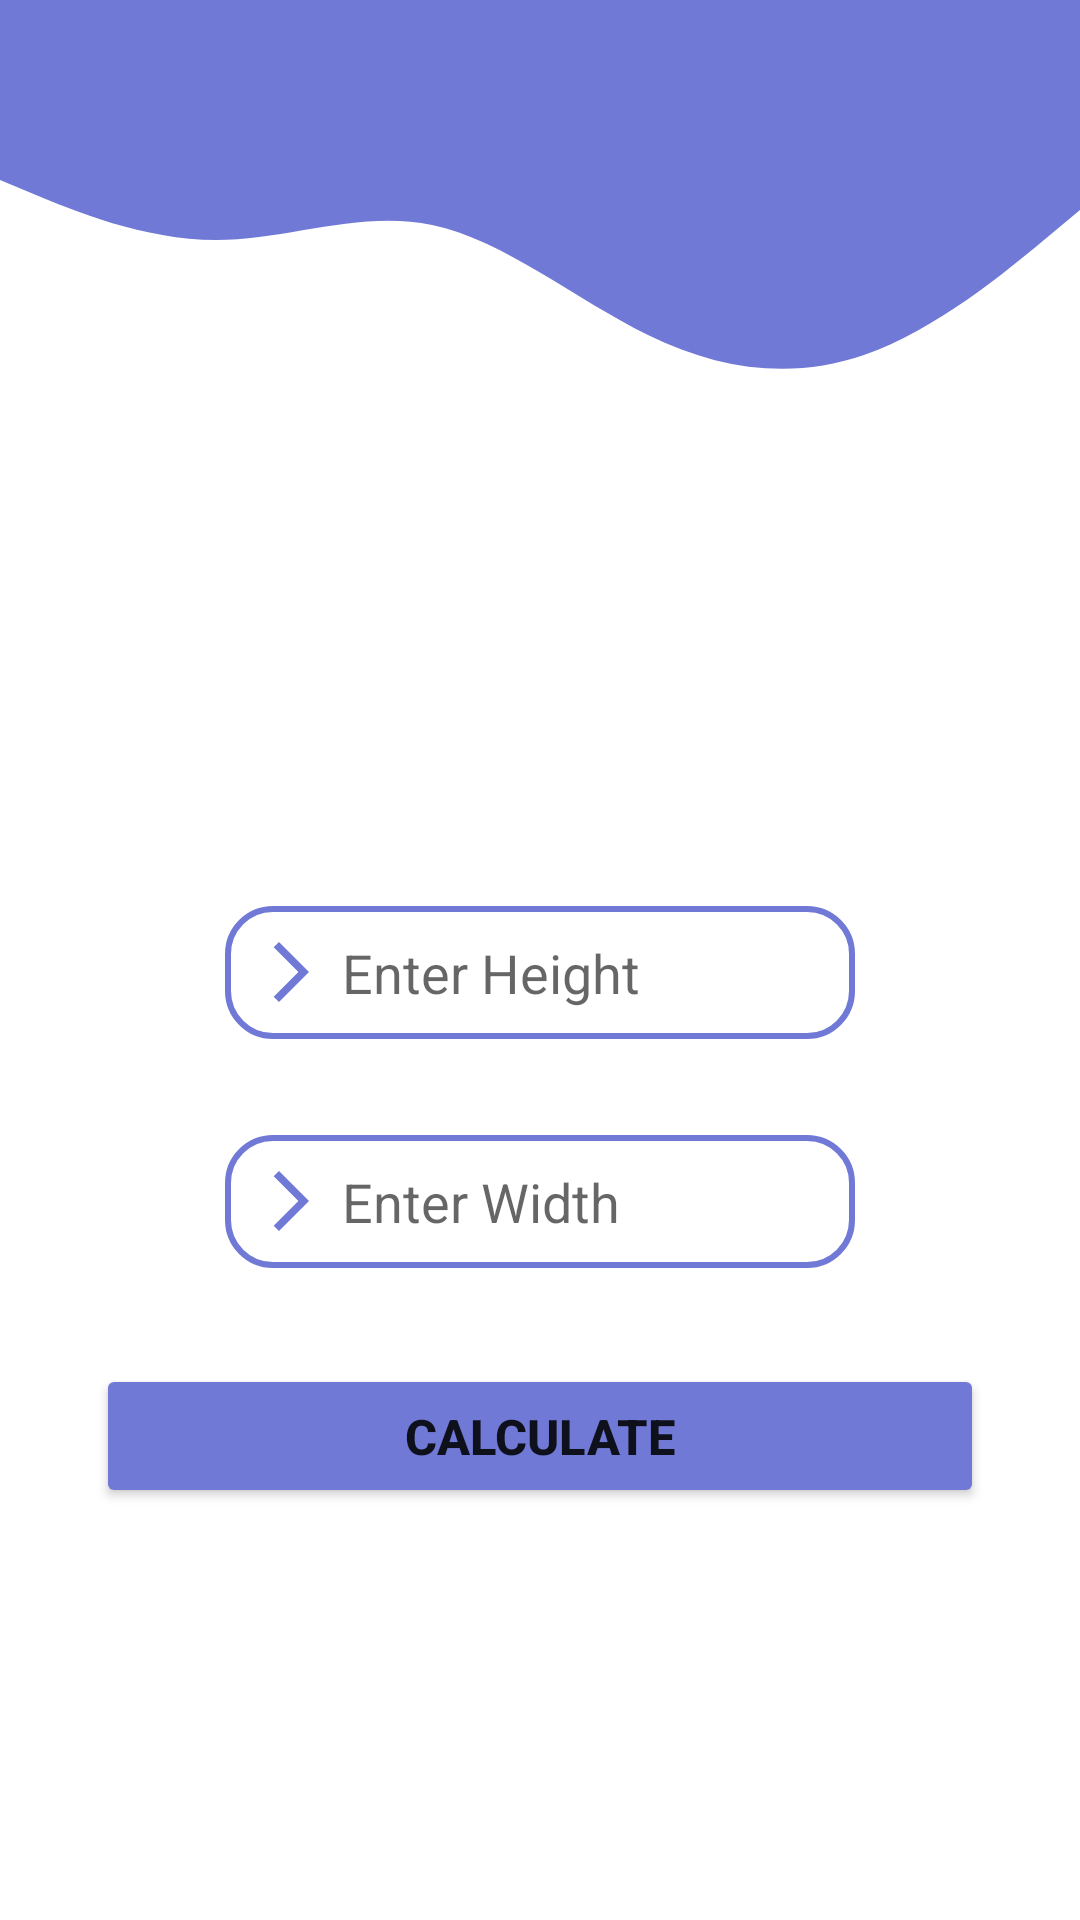

Here is an Android app screen rendered from its layout file. Give the layout XML and the strings, colors and styles it references.
<!-- AndroidManifest.xml: application theme Theme.Calarea -->
<!-- res/layout/activity_square_page.xml -->
<?xml version="1.0" encoding="utf-8"?>
<androidx.constraintlayout.widget.ConstraintLayout xmlns:android="http://schemas.android.com/apk/res/android"
    xmlns:app="http://schemas.android.com/apk/res-auto"
    xmlns:tools="http://schemas.android.com/tools"
    android:layout_width="match_parent"
    android:layout_height="match_parent"
    tools:context=".square_page">

    <View
        android:id="@+id/titleBar"
        android:layout_width="match_parent"
        android:layout_height="50dp"
        android:background="@color/primaryColor"
        app:layout_constraintEnd_toEndOf="parent"
        app:layout_constraintStart_toStartOf="parent"
        app:layout_constraintTop_toTopOf="parent" />

    <ImageView
        android:id="@+id/btn_back"
        android:layout_width="30dp"
        android:layout_height="30dp"
        android:background="@drawable/ic_back_btn"
        android:layout_marginTop="10dp"
        android:layout_marginLeft="10dp"
        app:layout_constraintStart_toStartOf="@id/titleBar"
        app:layout_constraintTop_toTopOf="@id/titleBar"/>

    <View
        android:id="@+id/view"
        android:layout_width="match_parent"
        android:layout_height="100dp"
        android:background="@drawable/ic_wave"
        app:layout_constraintEnd_toEndOf="parent"
        app:layout_constraintStart_toStartOf="parent"
        app:layout_constraintTop_toBottomOf="@id/titleBar"/>

    <EditText
        android:id="@+id/et_length_square"
        android:layout_width="wrap_content"
        android:layout_height="wrap_content"
        android:layout_marginLeft="32dp"
        android:layout_marginTop="152dp"
        android:layout_marginRight="32dp"
        android:background="@drawable/edit_text_bg"
        android:drawableLeft="@drawable/ic_text_icon"
        android:drawablePadding="5dp"
        android:ems="10"
        android:hint="Enter Height"
        android:inputType="numberDecimal"
        android:padding="10dp"
        app:layout_constraintEnd_toEndOf="parent"
        app:layout_constraintStart_toStartOf="parent"
        app:layout_constraintTop_toBottomOf="@+id/view"/>

    <EditText
        android:id="@+id/et_width_square"
        android:layout_width="wrap_content"
        android:layout_height="wrap_content"
        android:layout_marginLeft="32dp"
        android:layout_marginTop="32dp"
        android:layout_marginRight="32dp"
        android:background="@drawable/edit_text_bg"
        android:drawableLeft="@drawable/ic_text_icon"
        android:drawablePadding="5dp"
        android:ems="10"
        android:hint="Enter Width"
        android:inputType="numberDecimal"
        android:padding="10dp"
        app:layout_constraintEnd_toEndOf="parent"
        app:layout_constraintStart_toStartOf="parent"
        app:layout_constraintTop_toBottomOf="@+id/et_length_square"/>

    <Button
        android:id="@+id/btn_calc_square"
        android:layout_width="match_parent"
        android:layout_height="wrap_content"
        android:layout_marginLeft="32dp"
        android:layout_marginTop="32dp"
        android:layout_marginRight="32dp"
        android:backgroundTint="@color/primaryColor"
        android:text="Calculate"
        android:textSize="8pt"
        android:textStyle="bold"
        app:layout_constraintEnd_toEndOf="parent"
        app:layout_constraintStart_toStartOf="parent"
        app:layout_constraintTop_toBottomOf="@+id/et_width_square" />

    <TextView
        android:id="@+id/tv_result_square"
        android:layout_width="wrap_content"
        android:layout_height="wrap_content"
        android:layout_marginTop="50dp"
        android:textSize="12pt"
        android:textStyle="bold"
        app:layout_constraintEnd_toEndOf="parent"
        app:layout_constraintStart_toStartOf="parent"
        app:layout_constraintTop_toBottomOf="@+id/btn_calc_square" />

</androidx.constraintlayout.widget.ConstraintLayout>
<!-- resources referenced by this layout -->
<resources>
  <color name="primaryColor">#7079D5</color>
  <!-- drawable edit_text_bg (drawable) -->
  <?xml version="1.0" encoding="utf-8"?>
  <shape xmlns:android="http://schemas.android.com/apk/res/android">
  
      <corners android:radius="15dp"/>
      <stroke android:color="@color/primaryColor" android:width="2dp"/>
  
  </shape>
  <!-- drawable ic_text_icon (drawable) -->
  <vector xmlns:android="http://schemas.android.com/apk/res/android"
      android:width="24dp"
      android:height="24dp"
      android:viewportWidth="24"
      android:viewportHeight="24"
      android:tint="@color/primaryColor"
      android:autoMirrored="true">
    <path
        android:fillColor="@android:color/white"
        android:pathData="M6.23,20.23l1.77,1.77l10,-10l-10,-10l-1.77,1.77l8.23,8.23z"/>
  </vector>
  <!-- drawable ic_wave (drawable) -->
  <vector xmlns:android="http://schemas.android.com/apk/res/android"
      android:width="1440dp"
      android:height="320dp"
      android:viewportWidth="1440"
      android:viewportHeight="320">
    <path
        android:pathData="M0,32L48,48C96,64 192,96 288,96C384,96 480,64 576,80C672,96 768,160 864,197.3C960,235 1056,245 1152,218.7C1248,192 1344,128 1392,96L1440,64L1440,0L1392,0C1344,0 1248,0 1152,0C1056,0 960,0 864,0C768,0 672,0 576,0C480,0 384,0 288,0C192,0 96,0 48,0L0,0Z"
        android:fillColor="@color/primaryColor"/>
  </vector>
  <style name="Theme.Calarea" parent="Theme.MaterialComponents.DayNight.DarkActionBar">
          
          <item name="colorPrimary">@color/purple_500</item>
          <item name="colorPrimaryVariant">@color/purple_700</item>
          <item name="colorOnPrimary">@color/white</item>
          
          <item name="colorSecondary">@color/teal_200</item>
          <item name="colorSecondaryVariant">@color/teal_700</item>
          <item name="colorOnSecondary">@color/black</item>
          
          <item name="android:statusBarColor" tools:targetApi="l">?attr/colorPrimaryVariant</item>
          
      </style>
  <color name="purple_500">#FF6200EE</color>
  <color name="purple_700">#FF3700B3</color>
  <color name="white">#FFFFFFFF</color>
  <color name="teal_200">#FF03DAC5</color>
  <color name="teal_700">#FF018786</color>
  <color name="black">#FF000000</color>
</resources>
